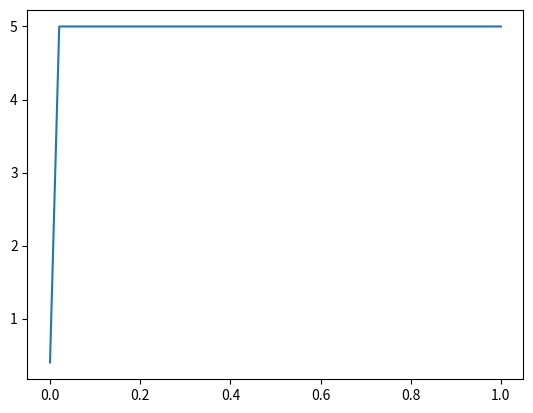

This chart was generated by the following Python code:
# -*- coding: utf-8 -*-
"""
Created on Sun Feb  9 19:26:54 2020

@author: Conor
"""

import numpy as np
import matplotlib.pyplot as plt
plt.close('all')

x_start = 0
x_stop = 1
t_stop = 1
xN = 50
tN = 50
D = 0.25
h = (x_stop-x_start)/(xN-1)
dt = (t_stop)/(tN-1)

def bndryA(x):
    return 5
def bndryB(x):
    return 1
def inicons(x):
    return 0.4

r = (D*dt)/(h**2)



x = np.linspace(0,x_stop,xN)
t = np.linspace(0,t_stop,tN)

conc = np.zeros((xN,tN))
A = np.zeros((xN-2,xN-2))
b = np.zeros((xN-2,1))

conc[0,:] = bndryA(x)
conc[-1,:] = bndryB(x)
conc[:,0] = inicons(x)
#conc[int(np.floor(xN//2)),0] = 1


A[0,0] = 2*(r+1)
A[0,1] = -r
A[-1,-1] = 2*(r+1)
A[-1,-2] = -r


for i in np.arange(1,xN-3,1):
    A[i,i] = 2*(r+1)
    A[i,i-1] = -r
    if i == xN-3:
        continue
    A[i,i+1] = -r
    

for k in np.arange(0,tN-1):
    
    b[0] = 2*conc[1,k]+r*(conc[0,k]+conc[0,k+1]+conc[2,k]-2*conc[1,k])
    
    for i in np.arange(2,xN-2):
        b[i-1] = 2*conc[i,k]+r*(conc[i-1,k]-2*conc[i,k]+conc[i+1,k])
        
    b[-1] = 2*conc[xN-2,k]+r*(conc[xN-1,k+1]+conc[xN-3,k]-2*conc[xN-2,k]+conc[xN-1,k])
    
    c = np.linalg.solve(A,b)
     
    for i in np.arange(0,xN-2):
        conc[i+1,k+1] = c[i]
        
def realsol(x,t):
    return np.sin(np.pi*x)*np.exp(-D*(np.pi**2)*t)

realconc = np.zeros((xN,tN))
realconc = realsol(x,t)

plt.plot(x,conc[:,1],x,realsol(x,dt))

for i in np.arange(0,len(t),1):
    plt.plot(x,conc[:,i],'b',linewidth=3)
    plt.plot(-x,conc[:,i],'b',linewidth=3)
    

#    plt.plot(x[::5],realsol(x[::5],i*dt),'x',mew=5, ms=5)
    
    plt.ylim((0,6))
    plt.pause(0.01)
    plt.clf()

plt.plot(x,conc[0,:])
#
#
#
#
